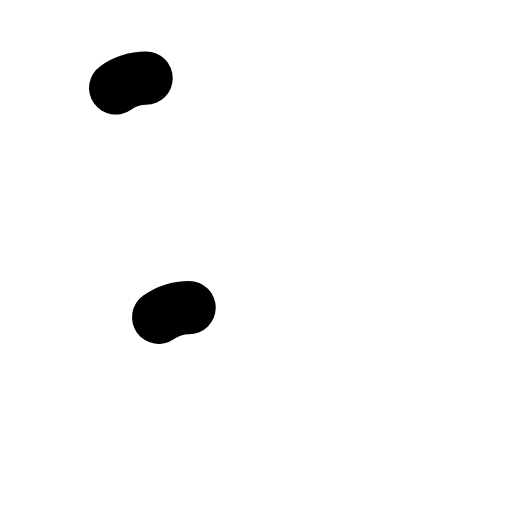
t = 0.00 s
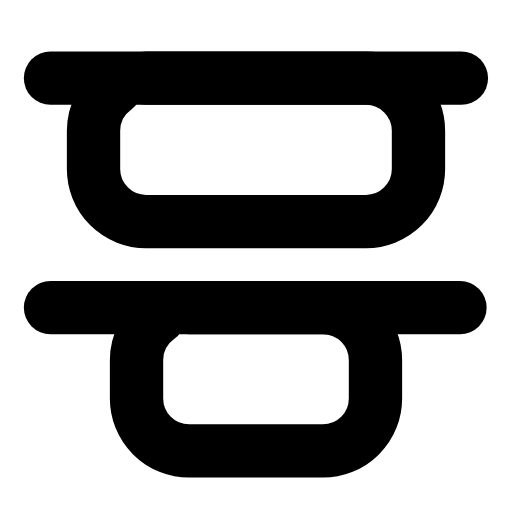
t = 0.28 s
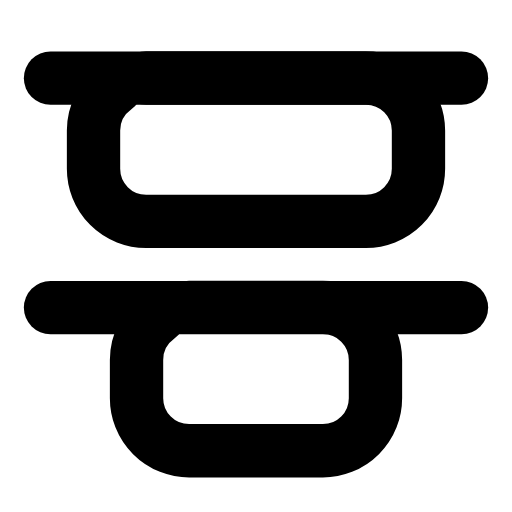
t = 0.57 s
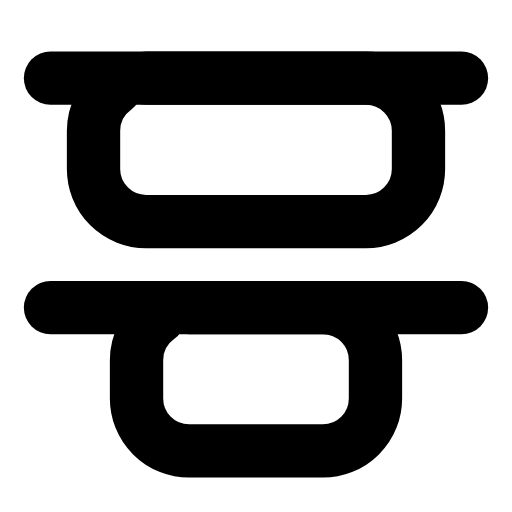
t = 0.85 s
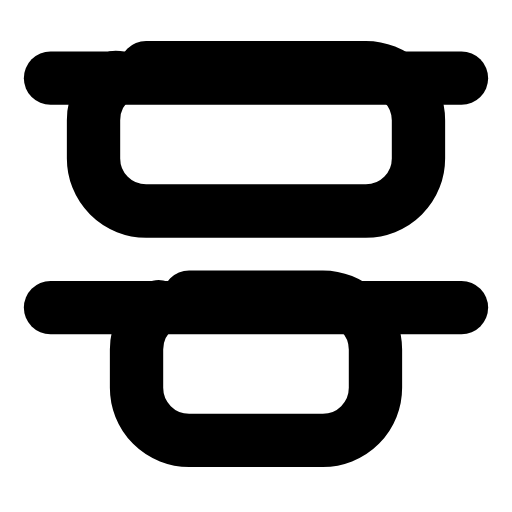
t = 1.13 s
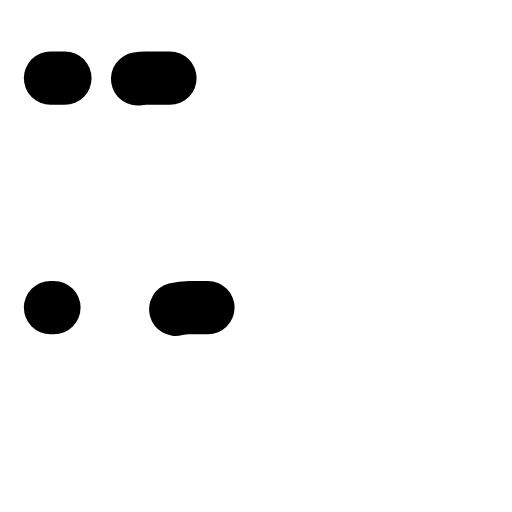
t = 1.42 s

The animated SVG that drew these frames (rendered in a browser with its animation timeline set to each time). Animation: 6 SMIL elements (animate=4,animateTransform=2); one cycle of 1.70 s, repeats indefinitely.

<svg xmlns="http://www.w3.org/2000/svg" width="24" height="24" viewBox="0 0 24 24" fill="none"><g transform="translate(-1.44 -1.486) scale(1.12)"><line stroke="currentColor" stroke-width="2.232" stroke-linecap="round" stroke-linejoin="round" fill="none" x1="3.4" x2="20.6" y1="4.6" y2="4.6" pathLength="1" stroke-dasharray="1"><animate attributeName="stroke-dashoffset" values="1;1;0;0;0;0;1;1;1" keyTimes="0;0;0.189;0.45;0.6;0.774;0.9;0.9;1" dur="1.7s" repeatCount="indefinite" calcMode="spline" keySplines="0.16 1 0.3 1;0.16 1 0.3 1;0.16 1 0.3 1;0.16 1 0.3 1;0.16 1 0.3 1;0.16 1 0.3 1;0.16 1 0.3 1;0.16 1 0.3 1"/></line><line stroke="currentColor" stroke-width="2.232" stroke-linecap="round" stroke-linejoin="round" fill="none" x1="3.4" x2="20.6" y1="14.2" y2="14.2" pathLength="1" stroke-dasharray="1"><animate attributeName="stroke-dashoffset" values="1;1;0;0;0;0;1;1;1" keyTimes="0;0.0315;0.2205;0.45;0.6;0.753;0.879;0.9;1" dur="1.7s" repeatCount="indefinite" calcMode="spline" keySplines="0.16 1 0.3 1;0.16 1 0.3 1;0.16 1 0.3 1;0.16 1 0.3 1;0.16 1 0.3 1;0.16 1 0.3 1;0.16 1 0.3 1;0.16 1 0.3 1"/></line><rect stroke="currentColor" stroke-width="2.232" stroke-linecap="round" stroke-linejoin="round" fill="none" x="5.2" y="4.6" width="13.6" height="6" rx="2.2" pathLength="1" stroke-dasharray="1"><animate attributeName="stroke-dashoffset" values="1;1;0;0;0;0;1;1;1" keyTimes="0;0.027;0.171;0.45;0.6;0.786;0.882;0.9;1" dur="1.7s" repeatCount="indefinite" calcMode="spline" keySplines="0.16 1 0.3 1;0.16 1 0.3 1;0.16 1 0.3 1;0.16 1 0.3 1;0.16 1 0.3 1;0.16 1 0.3 1;0.16 1 0.3 1;0.16 1 0.3 1"/><animateTransform attributeName="transform" type="translate" values="0 0;0 0;0 -0.7;0 0;0 0;0 0;0 0;0 -0.7;0 0;0 0;0 0" keyTimes="0;0.225;0.2925;0.36;0.45;0.6;0.66;0.705;0.75;0.9;1" dur="1.7s" repeatCount="indefinite" calcMode="spline" keySplines="0.16 1 0.3 1;0.16 1 0.3 1;0.16 1 0.3 1;0.16 1 0.3 1;0.16 1 0.3 1;0.16 1 0.3 1;0.16 1 0.3 1;0.16 1 0.3 1;0.16 1 0.3 1;0.16 1 0.3 1"/></rect><rect stroke="currentColor" stroke-width="2.232" stroke-linecap="round" stroke-linejoin="round" fill="none" x="7" y="14.2" width="10" height="6" rx="2.2" pathLength="1" stroke-dasharray="1"><animate attributeName="stroke-dashoffset" values="1;1;0;0;0;0;1;1;1" keyTimes="0;0.027;0.171;0.45;0.6;0.786;0.882;0.9;1" dur="1.7s" repeatCount="indefinite" calcMode="spline" keySplines="0.16 1 0.3 1;0.16 1 0.3 1;0.16 1 0.3 1;0.16 1 0.3 1;0.16 1 0.3 1;0.16 1 0.3 1;0.16 1 0.3 1;0.16 1 0.3 1"/><animateTransform attributeName="transform" type="translate" values="0 0;0 0;0 -0.7;0 0;0 0;0 0;0 0;0 -0.7;0 0;0 0;0 0" keyTimes="0;0.225;0.2925;0.36;0.45;0.6;0.66;0.705;0.75;0.9;1" dur="1.7s" repeatCount="indefinite" calcMode="spline" keySplines="0.16 1 0.3 1;0.16 1 0.3 1;0.16 1 0.3 1;0.16 1 0.3 1;0.16 1 0.3 1;0.16 1 0.3 1;0.16 1 0.3 1;0.16 1 0.3 1;0.16 1 0.3 1;0.16 1 0.3 1"/></rect></g></svg>
